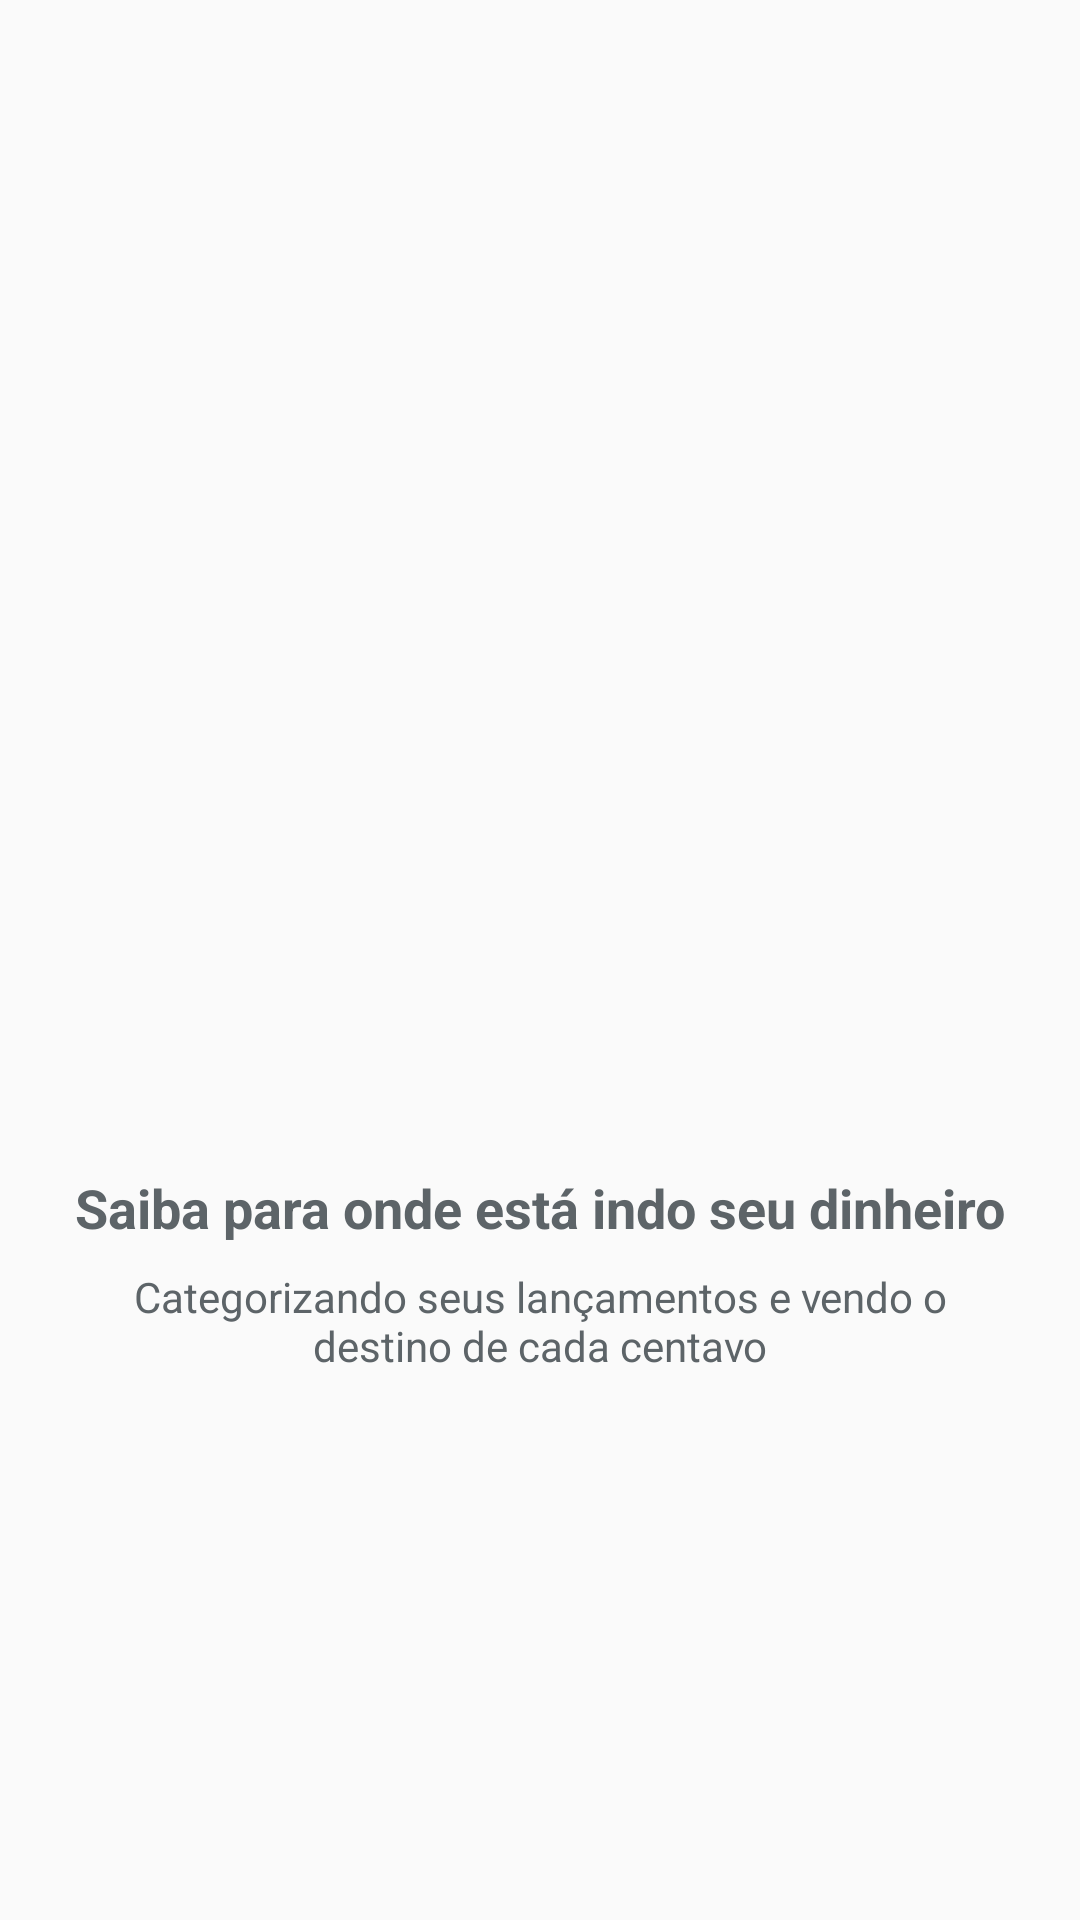

Produce the Android XML layout that renders to this screen, including the resource entries it uses.
<!-- AndroidManifest.xml: application theme AppTheme -->
<!-- res/layout/slide_intro2.xml -->
<?xml version="1.0" encoding="utf-8"?>
<androidx.constraintlayout.widget.ConstraintLayout xmlns:android="http://schemas.android.com/apk/res/android"
                                                   xmlns:app="http://schemas.android.com/apk/res-auto"
                                                   xmlns:tools="http://schemas.android.com/tools"
                                                   android:layout_width="match_parent"
                                                   android:layout_height="match_parent">

    <ImageView
            android:layout_width="200dp"
            android:layout_height="200dp" app:srcCompat="@drawable/dois" android:id="@+id/imageView"
            android:adjustViewBounds="false" app:layout_constraintTop_toTopOf="parent"
            app:layout_constraintBottom_toTopOf="@+id/textView"
            app:layout_constraintVertical_chainStyle="packed" app:layout_constraintStart_toStartOf="parent"
            app:layout_constraintHorizontal_bias="0.5" app:layout_constraintEnd_toEndOf="parent"
            android:layout_marginBottom="8dp"/>
    <TextView
            android:text="Saiba para onde está indo seu dinheiro"
            android:layout_width="wrap_content"
            android:layout_height="wrap_content" android:id="@+id/textView"
            android:textStyle="bold" android:textSize="18sp"
            android:textAlignment="center" app:layout_constraintTop_toBottomOf="@+id/imageView"
            app:layout_constraintBottom_toTopOf="@+id/textView2" app:layout_constraintStart_toStartOf="parent"
            app:layout_constraintHorizontal_bias="0.5" app:layout_constraintEnd_toEndOf="parent"
            android:layout_marginBottom="8dp" android:textColor="@color/colorTextTint"/>
    <TextView
            android:text="Categorizando seus lançamentos e vendo o destino de cada centavo"
            android:layout_width="0dp"
            android:layout_height="wrap_content" android:id="@+id/textView2"
            android:textAlignment="center"
            app:layout_constraintBottom_toBottomOf="parent" app:layout_constraintTop_toBottomOf="@+id/textView"
            app:layout_constraintStart_toStartOf="parent" app:layout_constraintHorizontal_bias="0.5"
            app:layout_constraintEnd_toEndOf="parent" android:layout_marginEnd="32dp"
            android:layout_marginStart="32dp" android:textColor="@color/colorTextTint"/>
</androidx.constraintlayout.widget.ConstraintLayout>
<!-- resources referenced by this layout -->
<resources>
  <color name="colorTextTint">#5D6468</color>
  <style name="AppTheme" parent="Theme.AppCompat.Light.DarkActionBar">
          
          <item name="colorPrimary">@color/colorPrimary</item>
          <item name="colorPrimaryDark">@color/colorPrimaryDark</item>
          <item name="colorAccent">@color/colorAccent</item>
      </style>
  <color name="colorPrimary">#2196F3</color>
  <color name="colorPrimaryDark">#2484D1</color>
  <color name="colorAccent">#41C6FB</color>
</resources>
